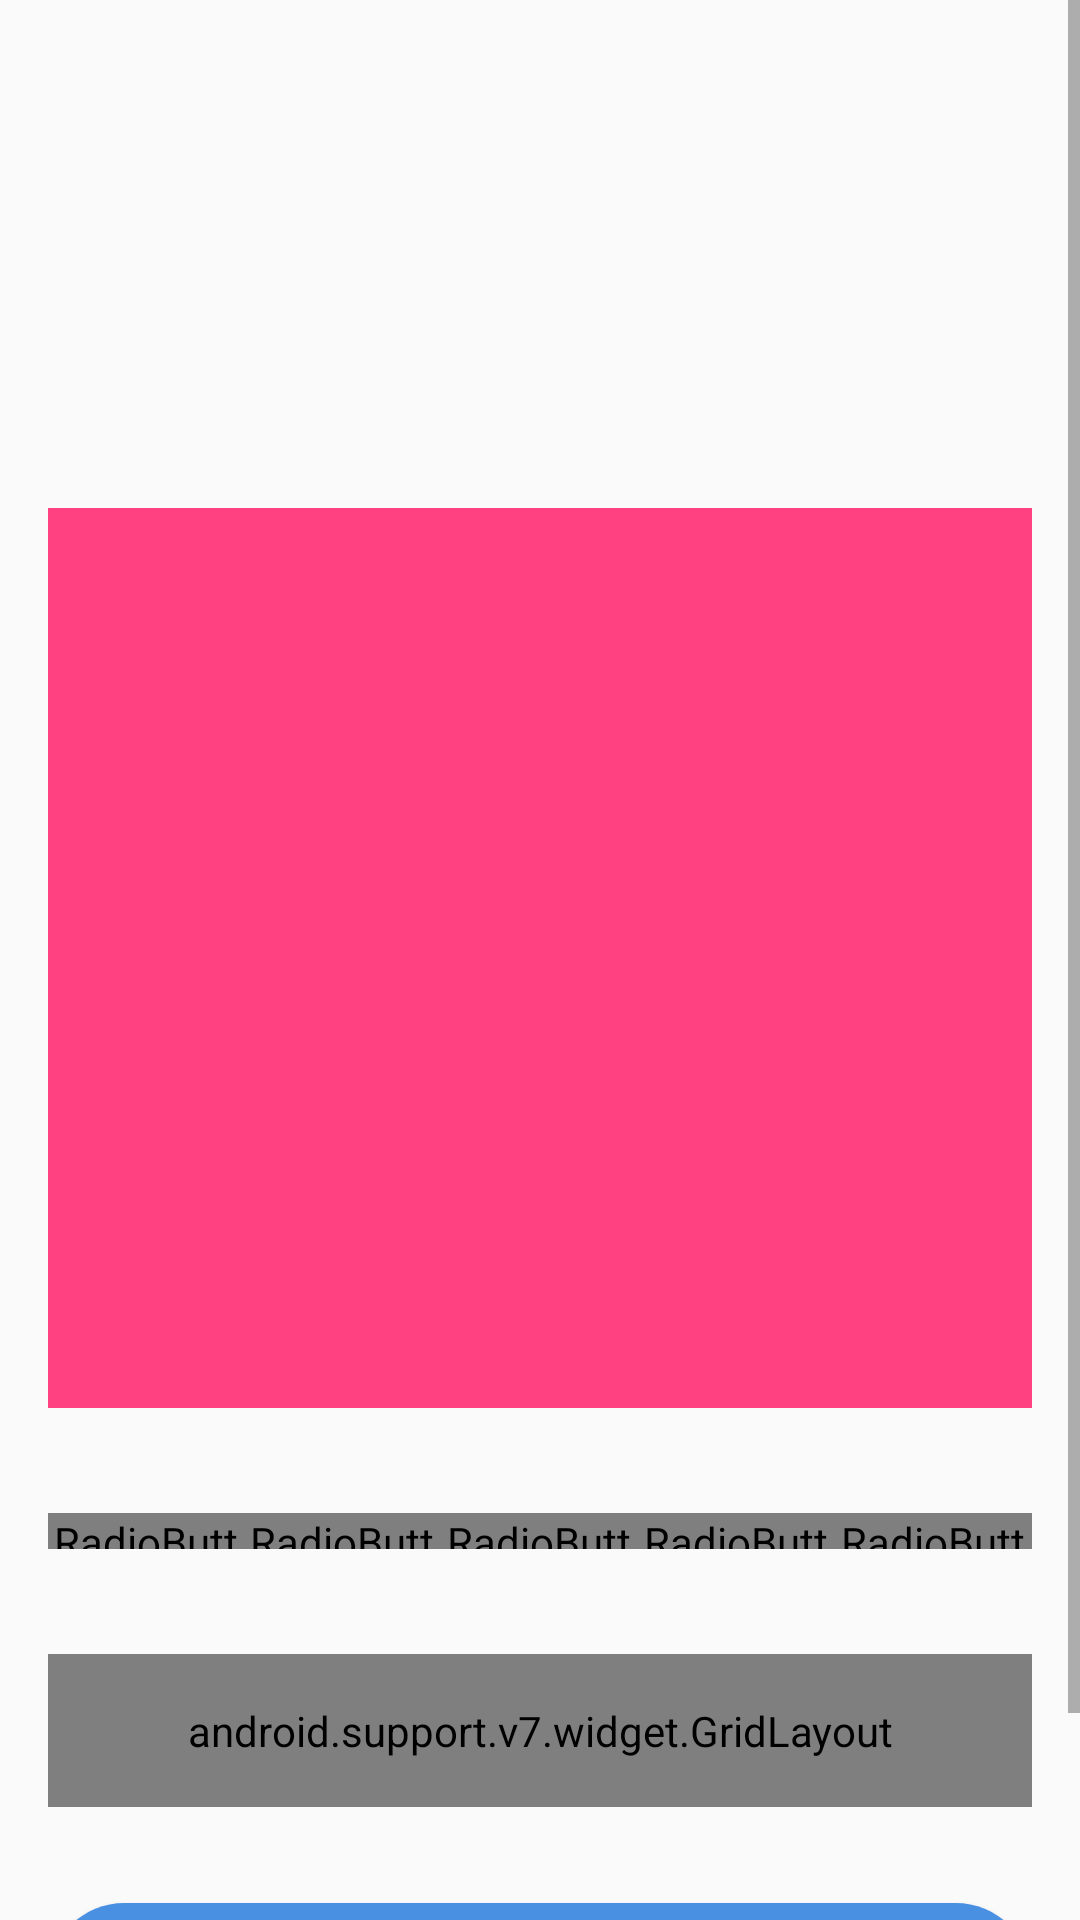

Write the Android layout XML for this screen, with the resource values it uses.
<!-- AndroidManifest.xml: application theme AppTheme -->
<!-- res/layout/fragment_investment.xml -->
<?xml version="1.0" encoding="utf-8"?>
<ScrollView xmlns:android="http://schemas.android.com/apk/res/android"
    xmlns:tools="http://schemas.android.com/tools"
    android:id="@+id/root_view_investment"
    android:layout_width="match_parent"
    android:layout_height="match_parent"
    android:orientation="vertical">

    <LinearLayout
        android:layout_width="match_parent"
        android:layout_height="wrap_content"
        android:layout_margin="16dp"
        android:gravity="center"
        android:orientation="vertical">

        <TextView
            android:id="@+id/investment_title"
            android:layout_width="wrap_content"
            android:layout_height="wrap_content"
            android:layout_marginTop="16dp"
            tools:text="Fundos de investimento" />

        <TextView
            android:id="@+id/investment_subtitle"
            android:layout_width="match_parent"
            android:layout_height="wrap_content"
            android:layout_marginTop="8dp"
            android:gravity="center"
            android:textAppearance="@style/TextAppearance.AppCompat.Headline"
            tools:text="Vinci Valorem FI Multimercado" />

        <TextView
            android:id="@+id/investment_what_is_title"
            android:layout_width="wrap_content"
            android:layout_height="wrap_content"
            android:layout_marginTop="24dp"
            tools:text="O que é?" />

        <TextView
            android:id="@+id/investment_what_is_value"
            android:layout_width="match_parent"
            android:layout_height="wrap_content"
            android:layout_marginLeft="16dp"
            android:layout_marginRight="16dp"
            tools:text="O Fundo tem por objetivo proporcionar aos seus cotistas rentabilidade no longo prazo através de investimentos." />

        <View
            android:id="@+id/investment_graph"
            android:layout_width="match_parent"
            android:layout_height="300dp"
            android:layout_marginTop="16dp"
            android:background="@color/colorAccent" />

        <TextView
            android:id="@+id/investment_risk_title"
            android:layout_width="wrap_content"
            android:layout_height="wrap_content"
            android:layout_marginTop="16dp"
            tools:text="Grau de risco do investimento" />


        <include layout="@layout/investment_risk_level" />

        <TextView
            android:id="@+id/investment_info_risk_title"
            android:layout_width="wrap_content"
            android:layout_height="wrap_content"
            android:layout_marginTop="16dp"
            tools:text="Mains informações sobre o investimento" />

        <include layout="@layout/more_information_fund_cdi" />

        <LinearLayout
            android:id="@+id/root_view_info"
            android:layout_width="match_parent"
            android:layout_height="wrap_content"
            android:layout_margin="16dp"
            android:orientation="vertical" />


        <Button
            android:background="@drawable/selector_round_shape"
            android:layout_width="match_parent"
            android:padding="16dp"
            android:layout_height="wrap_content"
            android:layout_marginBottom="32dp"
            android:textColor="@color/textWhite"
            android:text="@string/invest" />

    </LinearLayout>

</ScrollView>
<!-- res/layout/investment_risk_level.xml (included above) -->
<RadioGroup xmlns:android="http://schemas.android.com/apk/res/android"
    android:id="@+id/radio_group_risk"
    android:layout_width="match_parent"
    android:layout_height="12dp"
    android:orientation="horizontal">

    <RadioButton
        android:id="@+id/radio_risk_level_1"
        android:layout_width="0dp"
        android:layout_height="wrap_content"
        android:layout_weight="1"
        android:background="@color/riskLevel1"
        android:button="@drawable/selector_custom_radio_buttom"
        android:clickable="false" />

    <RadioButton
        android:id="@+id/radio_risk_level_2"
        android:layout_width="0dp"
        android:layout_height="wrap_content"
        android:layout_weight="1"
        android:background="@color/riskLevel2"
        android:button="@drawable/selector_custom_radio_buttom"
        android:clickable="false" />

    <RadioButton
        android:id="@+id/radio_risk_level_3"
        android:layout_width="0dp"
        android:layout_height="wrap_content"
        android:layout_weight="1"
        android:background="@color/riskLevel3"
        android:button="@drawable/selector_custom_radio_buttom"
        android:clickable="false" />

    <RadioButton
        android:id="@+id/radio_risk_level_4"
        android:layout_width="0dp"
        android:layout_height="wrap_content"
        android:layout_weight="1"
        android:background="@color/riskLevel4"
        android:button="@drawable/selector_custom_radio_buttom"
        android:clickable="false"
        android:gravity="center" />

    <RadioButton
        android:id="@+id/radio_risk_level_5"
        android:layout_width="0dp"
        android:layout_height="wrap_content"
        android:layout_weight="1"
        android:background="@color/riskLevel5"
        android:button="@drawable/selector_custom_radio_buttom"
        android:clickable="false" />
</RadioGroup>
<!-- res/layout/more_information_fund_cdi.xml (included above) -->
<android.support.v7.widget.GridLayout xmlns:android="http://schemas.android.com/apk/res/android"
    xmlns:app="http://schemas.android.com/apk/res-auto"
    xmlns:tools="http://schemas.android.com/tools"
    android:layout_width="match_parent"
    android:layout_height="wrap_content"
    android:padding="16dp"
    app:columnCount="3">

    <android.support.v4.widget.Space
        android:layout_height="match_parent"
        app:layout_columnSpan="1"
        app:layout_columnWeight="1"
        app:layout_rowWeight="3" />


    <TextView
        android:gravity="center_horizontal"
        android:text="@string/fund"
        app:layout_columnWeight="1"
        app:layout_gravity="fill_horizontal"
        app:layout_rowWeight="1" />

    <TextView
        android:gravity="center_horizontal"
        android:text="@string/cdi"
        app:layout_columnWeight="1"
        app:layout_gravity="fill_horizontal"
        app:layout_rowWeight="1" />

    <TextView
        android:text="@string/monthly"
        app:layout_columnWeight="2"
        app:layout_gravity="fill_horizontal"
        app:layout_rowWeight="1" />

    <TextView
        android:id="@+id/monthly_fund_value"
        android:gravity="center_horizontal"
        app:layout_columnWeight="1"
        app:layout_gravity="fill_horizontal"
        app:layout_rowWeight="1"
        tools:text="0,3%" />

    <TextView
        android:id="@+id/monthly_cdi_value"
        android:gravity="center_horizontal"
        app:layout_columnWeight="1"
        app:layout_gravity="fill_horizontal"
        app:layout_rowWeight="1"
        tools:text="0,3%" />

    <TextView
        android:text="@string/yearly"
        app:layout_columnWeight="2"
        app:layout_gravity="fill_horizontal"
        app:layout_rowWeight="1" />

    <TextView
        android:id="@+id/yearly_fund_value"
        android:gravity="center_horizontal"
        app:layout_columnWeight="1"
        app:layout_gravity="fill_horizontal"
        app:layout_rowWeight="1"
        tools:text="0,3%" />

    <TextView
        android:id="@+id/yearly_cdi_value"
        android:gravity="center_horizontal"
        app:layout_columnWeight="1"
        app:layout_gravity="fill_horizontal"
        app:layout_rowWeight="1"
        tools:text="0,3%" />

    <TextView
        android:text="@string/twelve_months"
        app:layout_columnWeight="2"
        app:layout_gravity="fill_horizontal"
        app:layout_rowWeight="1" />

    <TextView
        android:id="@+id/twelve_months_fund_value"
        android:gravity="center_horizontal"
        app:layout_columnWeight="1"
        app:layout_gravity="fill_horizontal"
        app:layout_rowWeight="1"
        tools:text="0,3%" />

    <TextView
        android:id="@+id/twelve_months_cdi_value"
        android:gravity="center_horizontal"
        app:layout_columnWeight="1"
        app:layout_gravity="fill_horizontal"
        app:layout_rowWeight="1"
        tools:text="0,3%" />


</android.support.v7.widget.GridLayout>
<!-- resources referenced by this layout -->
<resources>
  <color name="colorAccent">#FF4081</color>
  <color name="riskLevel1">#74DA61</color>
  <color name="riskLevel2">#4AC16C</color>
  <color name="riskLevel3">#FFC011</color>
  <color name="riskLevel4">#FF742C</color>
  <color name="riskLevel5">#FF3634</color>
  <color name="textWhite">#fff</color>
  <!-- drawable selector_custom_radio_buttom (drawable) -->
  <?xml version="1.0" encoding="utf-8"?>
  <selector xmlns:android="http://schemas.android.com/apk/res/android">
  
      <item android:state_checked="true" android:drawable="@drawable/ic_keyboard_arrow_down_black_24dp" />
  
  </selector>
  <!-- drawable selector_round_shape (drawable) -->
  <?xml version="1.0" encoding="utf-8"?>
  <selector xmlns:android="http://schemas.android.com/apk/res/android">
      <item android:state_pressed="true">
          <shape xmlns:android="http://schemas.android.com/apk/res/android" android:shape="rectangle">
              <corners android:radius="100dp" />
              <solid android:color="#6DA1DF" />
          </shape>
      </item>
      <item>
          <shape xmlns:android="http://schemas.android.com/apk/res/android" android:shape="rectangle">
              <corners android:radius="100dp" />
              <solid android:color="#4A90E2" />
          </shape>
      </item>
  </selector>
  <string name="cdi">CDI</string>
  <string name="fund">Fundo</string>
  <string name="invest">Investir</string>
  <string name="monthly">No Mês</string>
  <string name="twelve_months">12 meses</string>
  <string name="yearly">No Ano</string>
  <style name="AppTheme" parent="Theme.AppCompat.Light.DarkActionBar">
          
          <item name="colorPrimary">@color/colorPrimary</item>
          <item name="colorPrimaryDark">@color/colorPrimaryDark</item>
          <item name="colorAccent">@color/colorAccent</item>
      </style>
  <color name="colorPrimary">#3F51B5</color>
  <color name="colorPrimaryDark">#303F9F</color>
</resources>
